2-way image classification set "dataset_segmented" from GitHub (Suneesh-Vinayaga/pneumonia-detection); label vocabulary: normal, pneumonia.

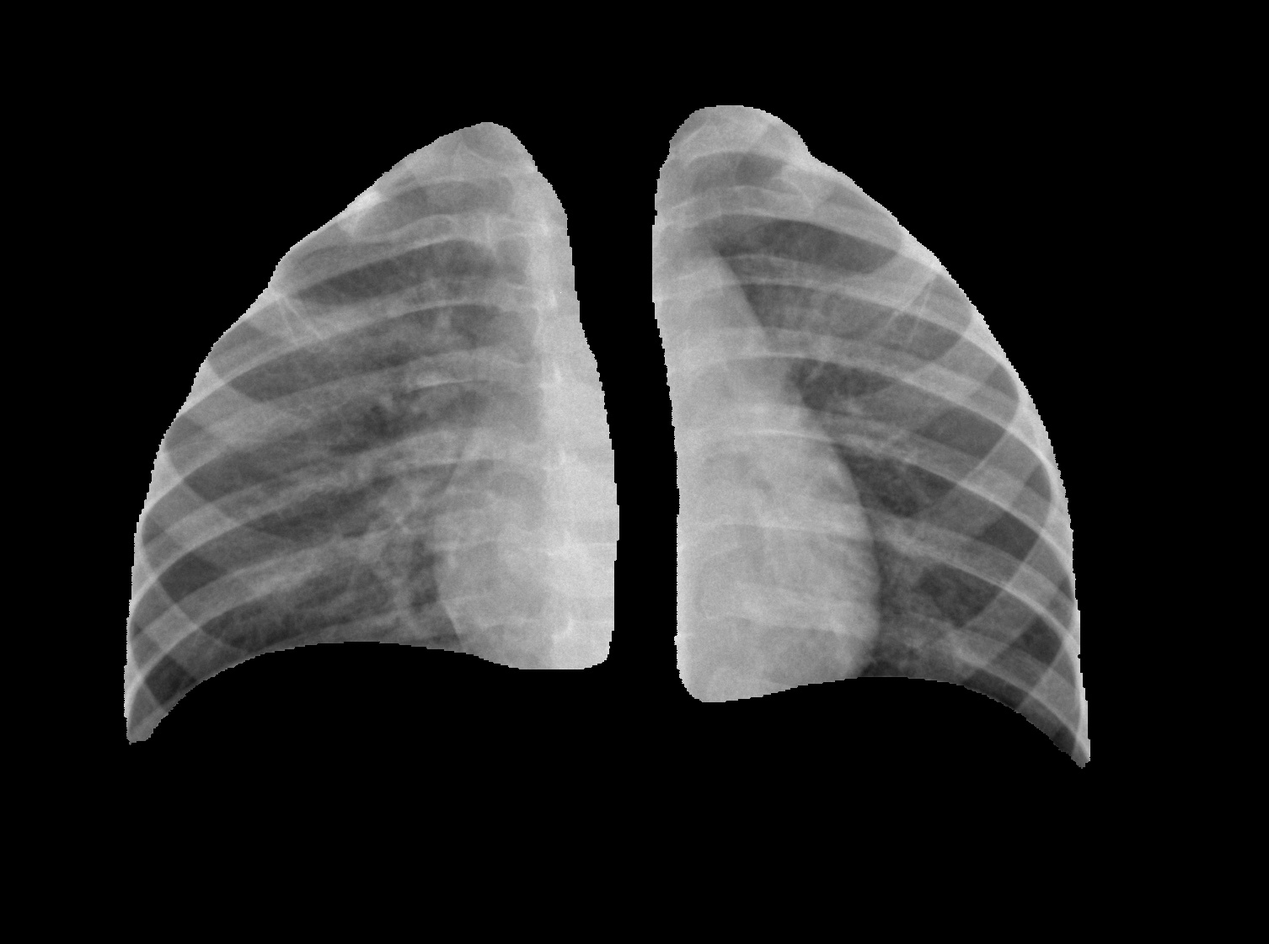
Label: normal

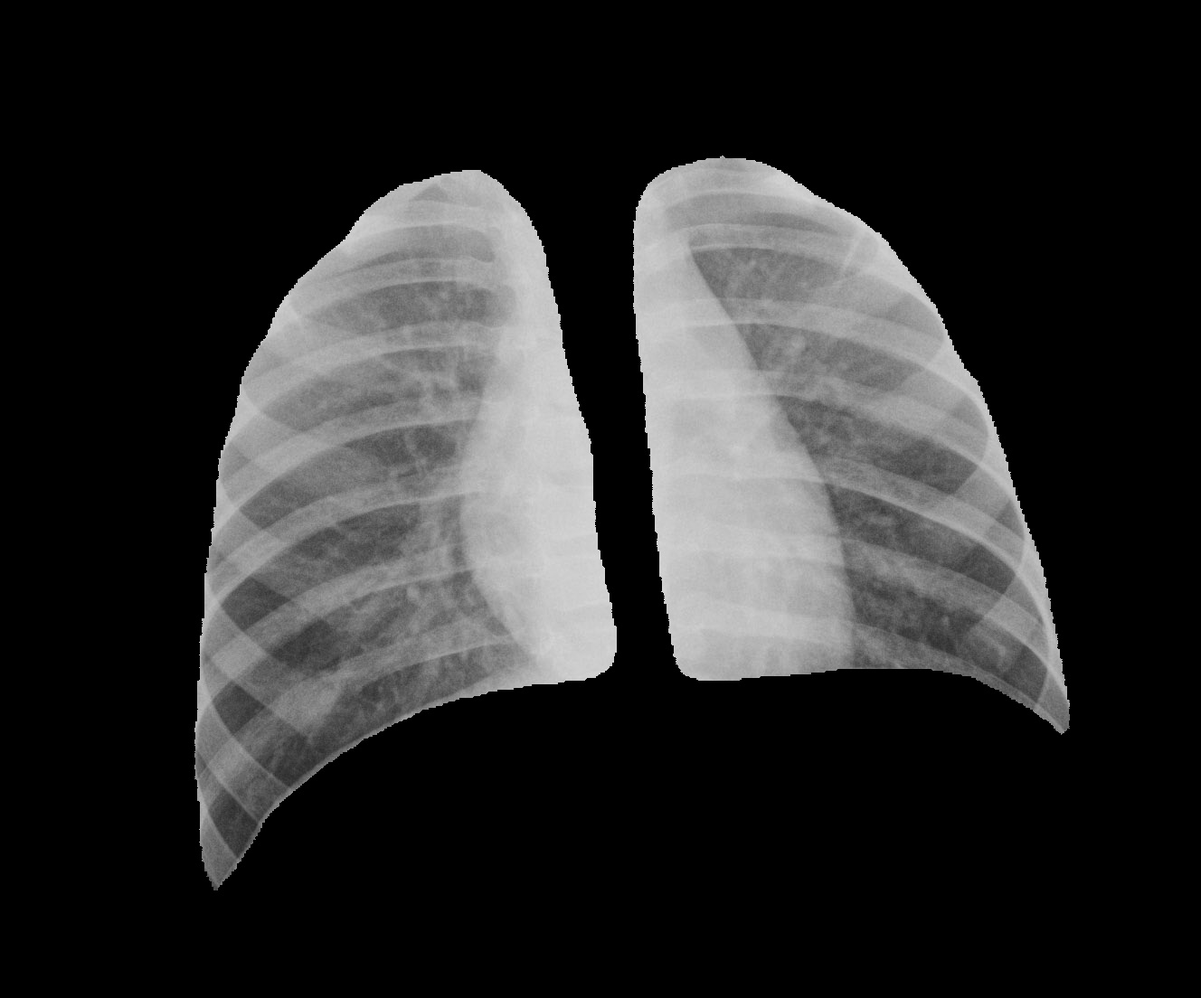
Label: normal

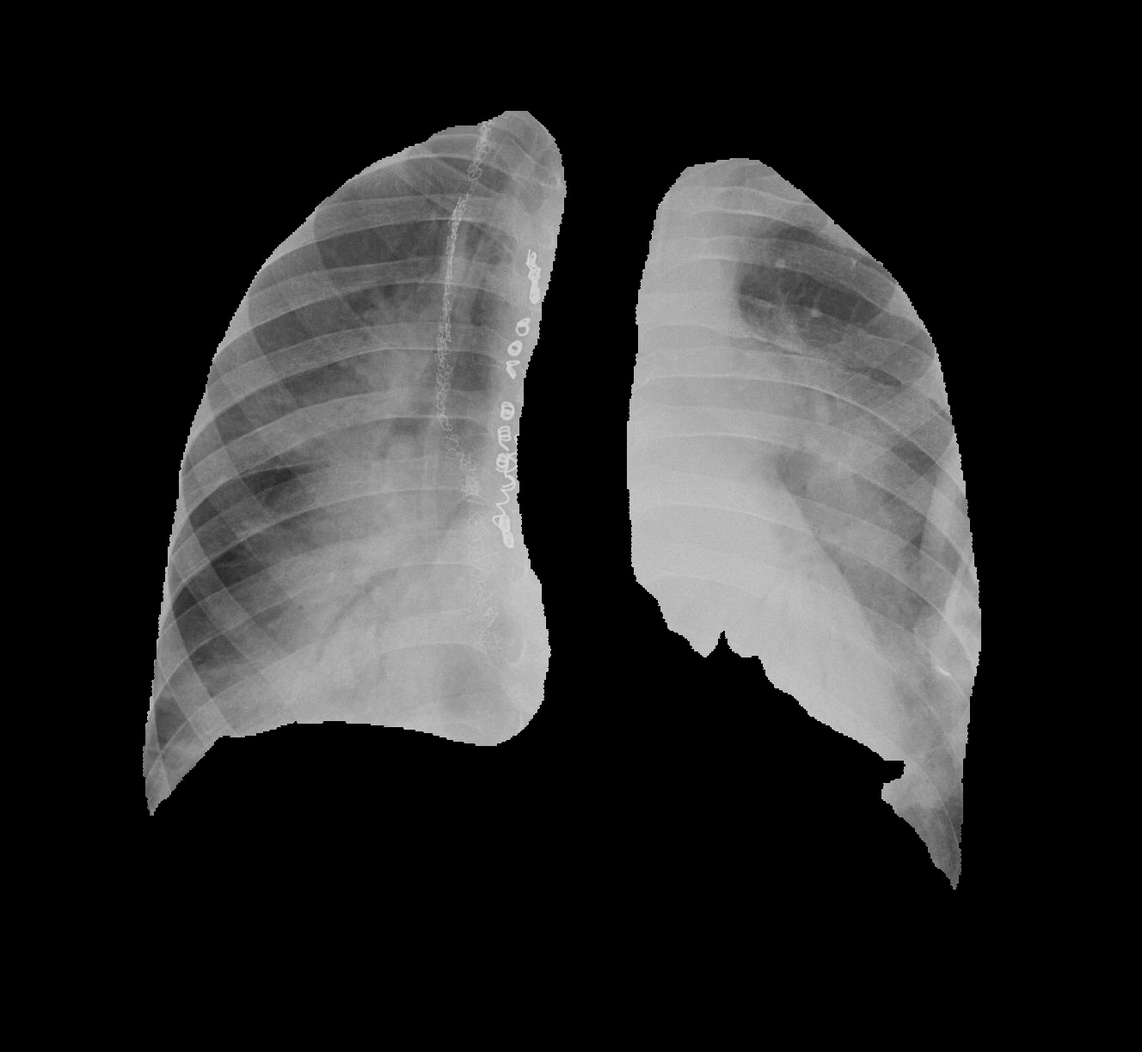
Label: pneumonia

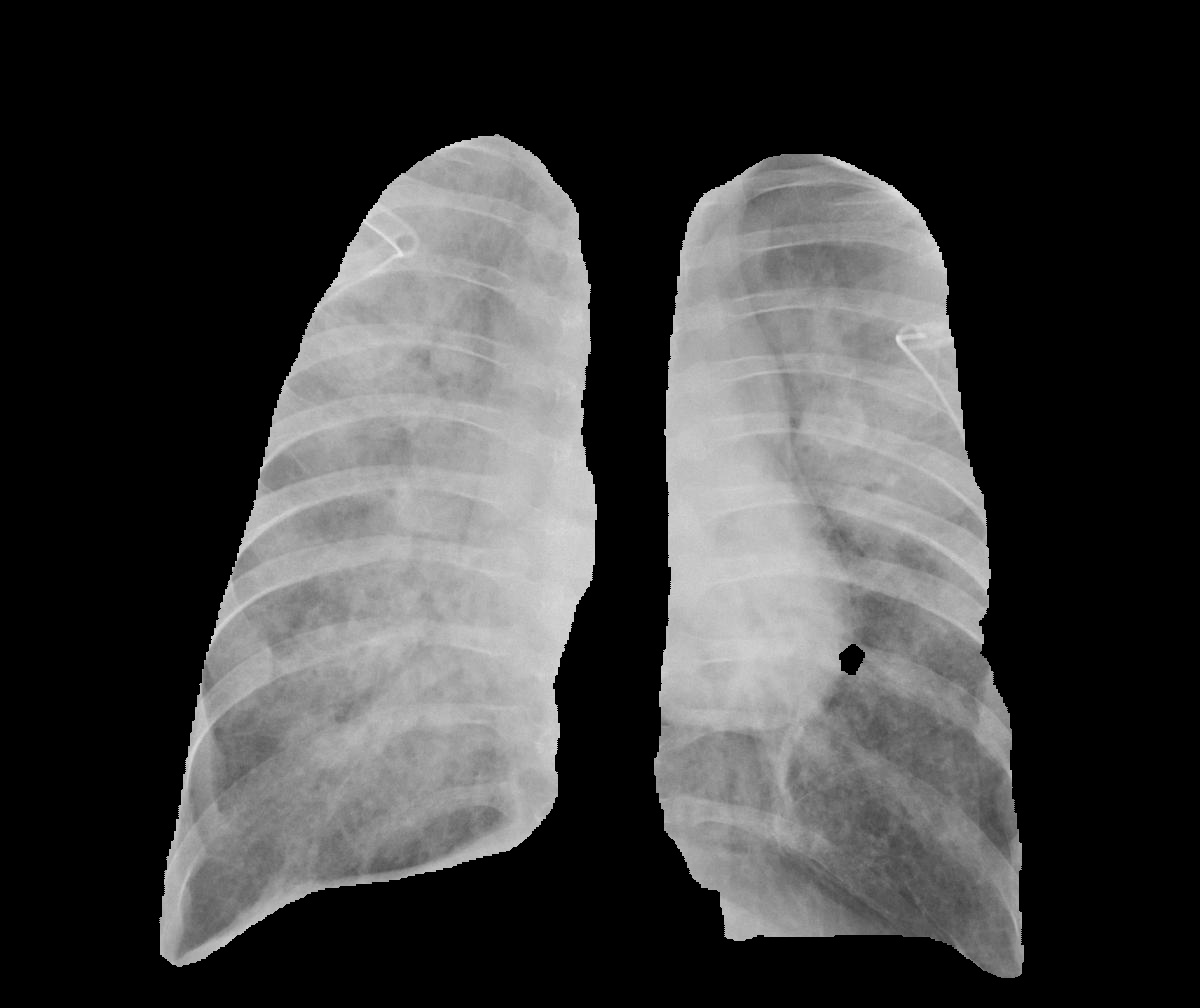
Label: pneumonia

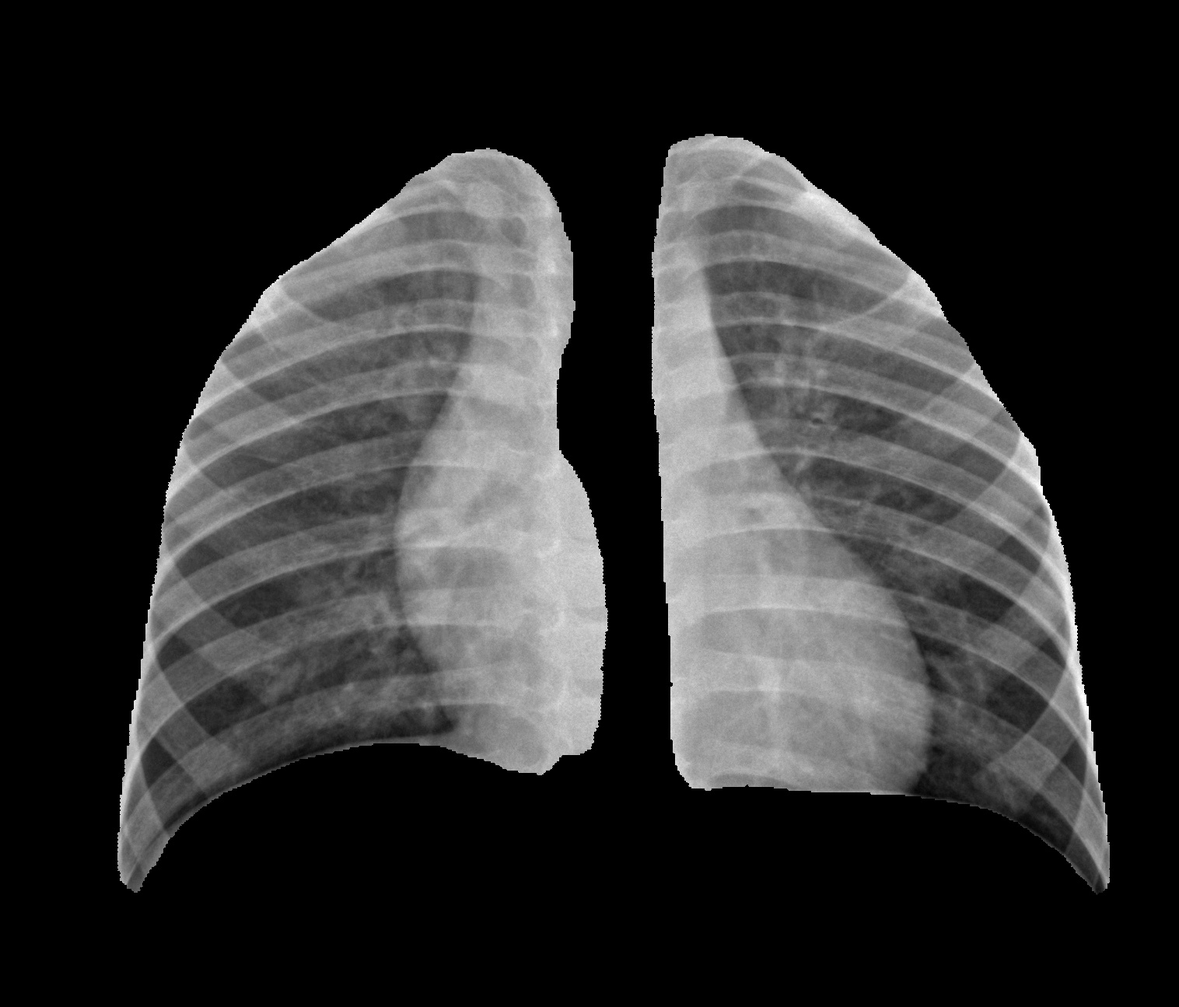
Label: normal

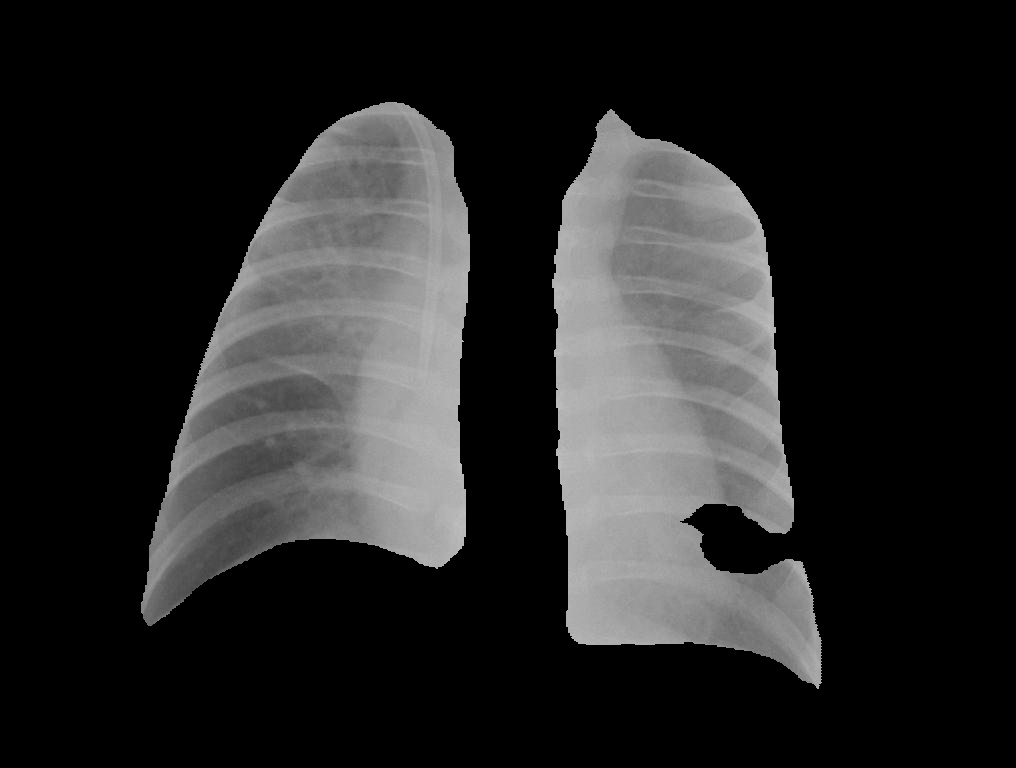
Label: pneumonia
